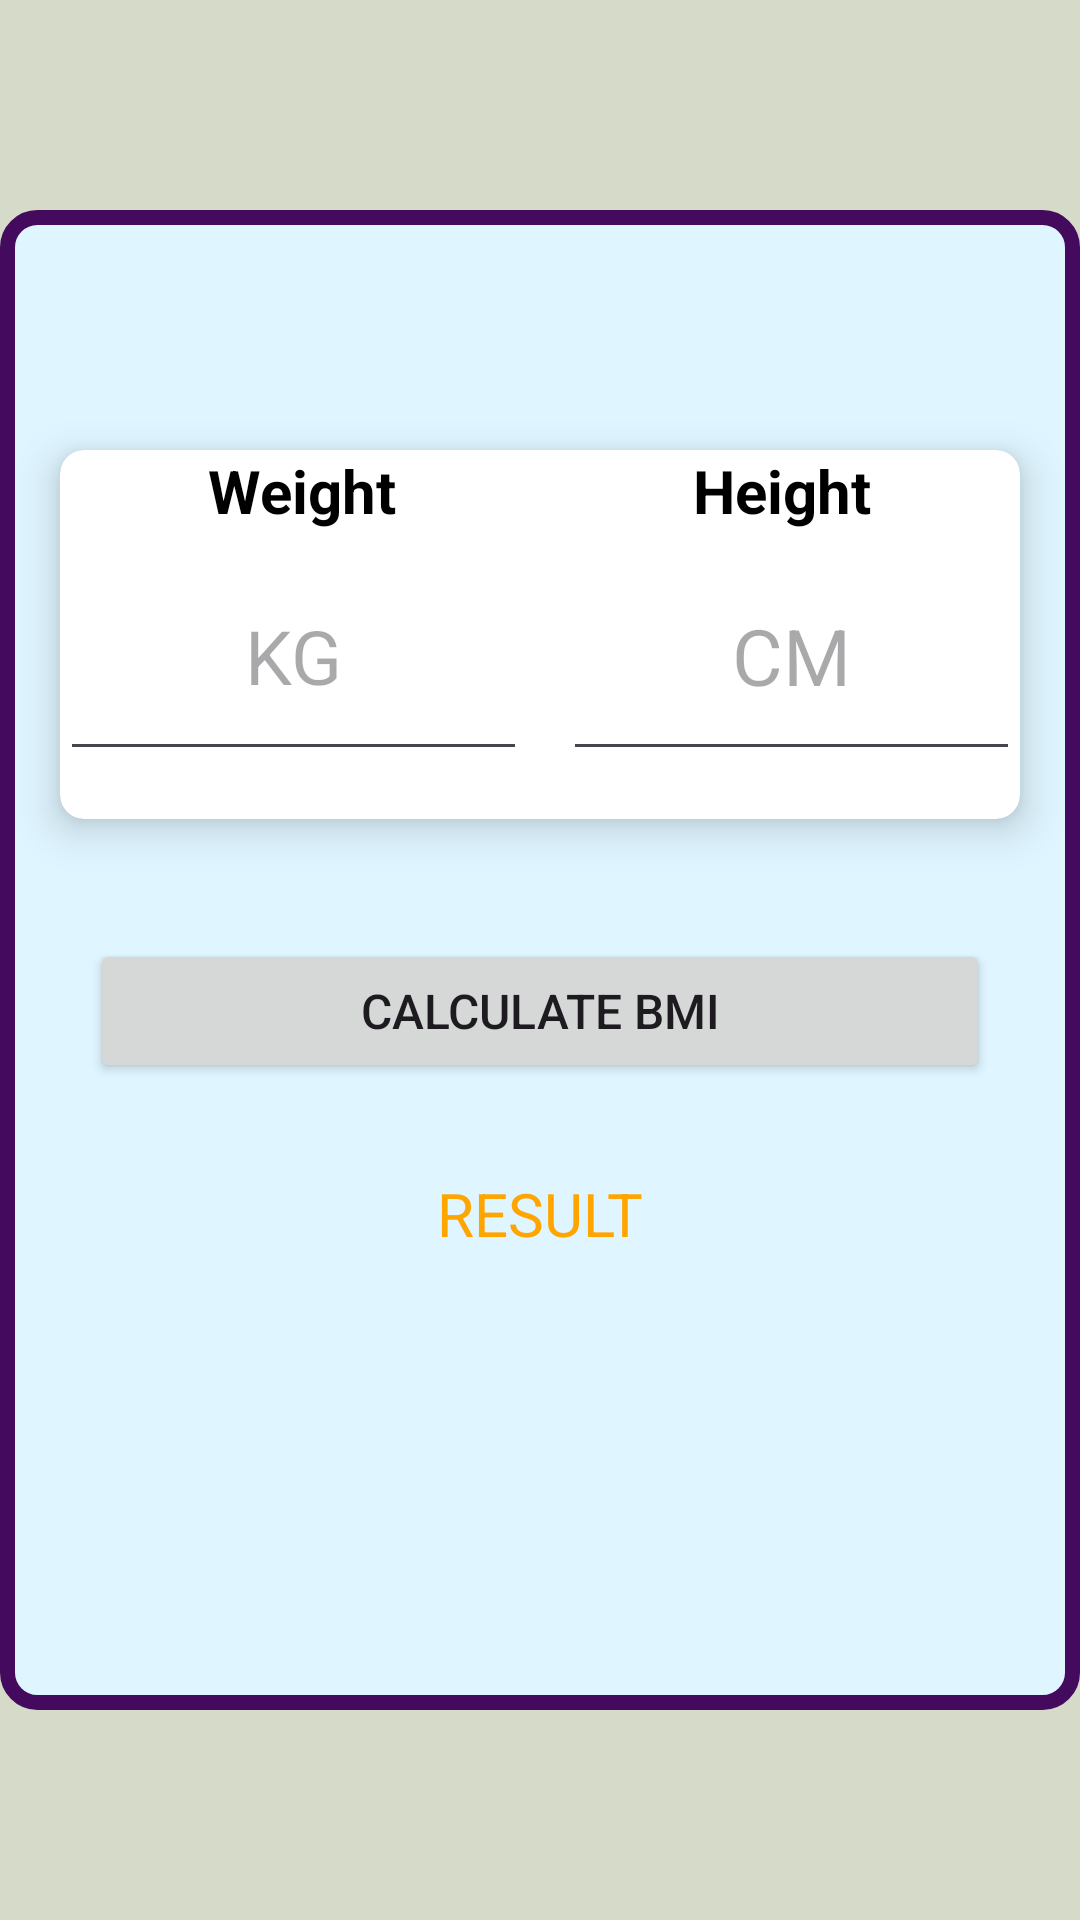

Reconstruct the res/layout file that produces this screen, plus the resources it refers to.
<!-- AndroidManifest.xml: application theme Theme.SmartHub -->
<!-- res/layout/activity_bmicalculator.xml -->
<?xml version="1.0" encoding="utf-8"?>
<androidx.constraintlayout.widget.ConstraintLayout
    xmlns:android="http://schemas.android.com/apk/res/android"
    xmlns:app="http://schemas.android.com/apk/res-auto"
    xmlns:tools="http://schemas.android.com/tools"
    android:layout_width="match_parent"
    android:layout_height="match_parent"
    android:orientation="vertical"
    android:gravity="center"
    android:background="#D6DAC8"
    tools:context=".BMICalculatorActivity">

    <ImageView
        android:layout_width="wrap_content"
        android:layout_height="wrap_content"
        android:src="@drawable/bmi_icon_128"
        app:layout_constraintBottom_toTopOf="@+id/linearLayout"
        app:layout_constraintEnd_toEndOf="parent"
        app:layout_constraintStart_toStartOf="parent"
        app:layout_constraintTop_toTopOf="@+id/linearLayout"
        android:elevation="8dp"/>

    <LinearLayout
        android:id="@+id/linearLayout"
        android:layout_width="match_parent"
        android:layout_height="500dp"
        android:background="@drawable/bmi_calculator_rectangle_background"
        android:orientation="vertical"
        app:layout_constraintBottom_toBottomOf="parent"
        app:layout_constraintEnd_toEndOf="parent"
        app:layout_constraintStart_toStartOf="parent"
        app:layout_constraintTop_toTopOf="parent">

        <androidx.cardview.widget.CardView
            android:layout_width="match_parent"
            android:layout_height="wrap_content"
            android:layout_marginStart="20dp"
            android:layout_marginTop="80dp"
            android:layout_marginEnd="20dp"
            android:layout_marginBottom="20dp"
            app:cardCornerRadius="8dp"
            app:cardElevation="8dp">

            <LinearLayout
                android:layout_width="match_parent"
                android:layout_height="wrap_content"
                android:orientation="horizontal">

                <LinearLayout
                    android:layout_width="wrap_content"
                    android:layout_height="wrap_content"
                    android:layout_weight="1"
                    android:orientation="vertical"
                    android:paddingBottom="16dp">

                    <TextView
                        android:id="@+id/weightText"
                        android:layout_width="wrap_content"
                        android:layout_height="wrap_content"
                        android:layout_gravity="center"
                        android:text="Weight"
                        android:textSize="20sp"
                        android:textStyle="bold"
                        android:textColor="@color/black" />

                    <EditText
                        android:id="@+id/weightEdit"
                        android:layout_width="match_parent"
                        android:layout_height="80dp"
                        android:layout_marginEnd="6dp"
                        android:hint="KG"
                        android:textAlignment="center"
                        android:textColor="@color/orange"
                        android:textSize="25sp" />
                </LinearLayout>

                <LinearLayout
                    android:layout_width="wrap_content"
                    android:layout_height="wrap_content"
                    android:layout_weight="1"
                    android:orientation="vertical"
                    android:paddingBottom="16dp">

                    <TextView
                        android:id="@+id/heightText"
                        android:layout_width="wrap_content"
                        android:layout_height="wrap_content"
                        android:layout_gravity="center"
                        android:text="Height"
                        android:textSize="20sp"
                        android:textStyle="bold"
                        android:textColor="@color/black" />

                    <EditText
                        android:id="@+id/heightEdit"
                        android:layout_width="match_parent"
                        android:layout_height="80dp"
                        android:layout_marginStart="6dp"
                        android:hint="CM"
                        android:textAlignment="center"
                        android:textColor="@color/orange"
                        android:textSize="26sp" />
                </LinearLayout>
            </LinearLayout>
        </androidx.cardview.widget.CardView>

        <Button
            android:id="@+id/calculateBtn"
            android:layout_width="300dp"
            android:layout_height="wrap_content"
            android:layout_gravity="center"
            android:layout_marginTop="20dp"
            android:text="CALCULATE BMI"
            android:textSize="16sp" />

        <TextView
            android:id="@+id/resultText"
            android:layout_width="wrap_content"
            android:layout_height="wrap_content"
            android:layout_gravity="center"
            android:layout_marginTop="30dp"
            android:text="RESULT"
            android:textColor="@color/orange"
            android:textSize="20sp" />
    </LinearLayout>
</androidx.constraintlayout.widget.ConstraintLayout>
<!-- resources referenced by this layout -->
<resources>
  <color name="black">#FF000000</color>
  <color name="orange">#FFA500</color>
  <!-- drawable bmi_calculator_rectangle_background (drawable) -->
  <?xml version="1.0" encoding="utf-8"?>
  <shape xmlns:android="http://schemas.android.com/apk/res/android"
      android:shape="rectangle">
      <solid android:color="#DFF5FF"/>
      <stroke
          android:width="5dp"
          android:color="#430A5D"/>
      <corners android:radius="10dp"/>
  </shape>
  <style name="Theme.SmartHub" parent="Base.Theme.SmartHub" />
  <style name="Base.Theme.SmartHub" parent="Theme.Material3.DayNight.NoActionBar">
          
          
      </style>
</resources>
